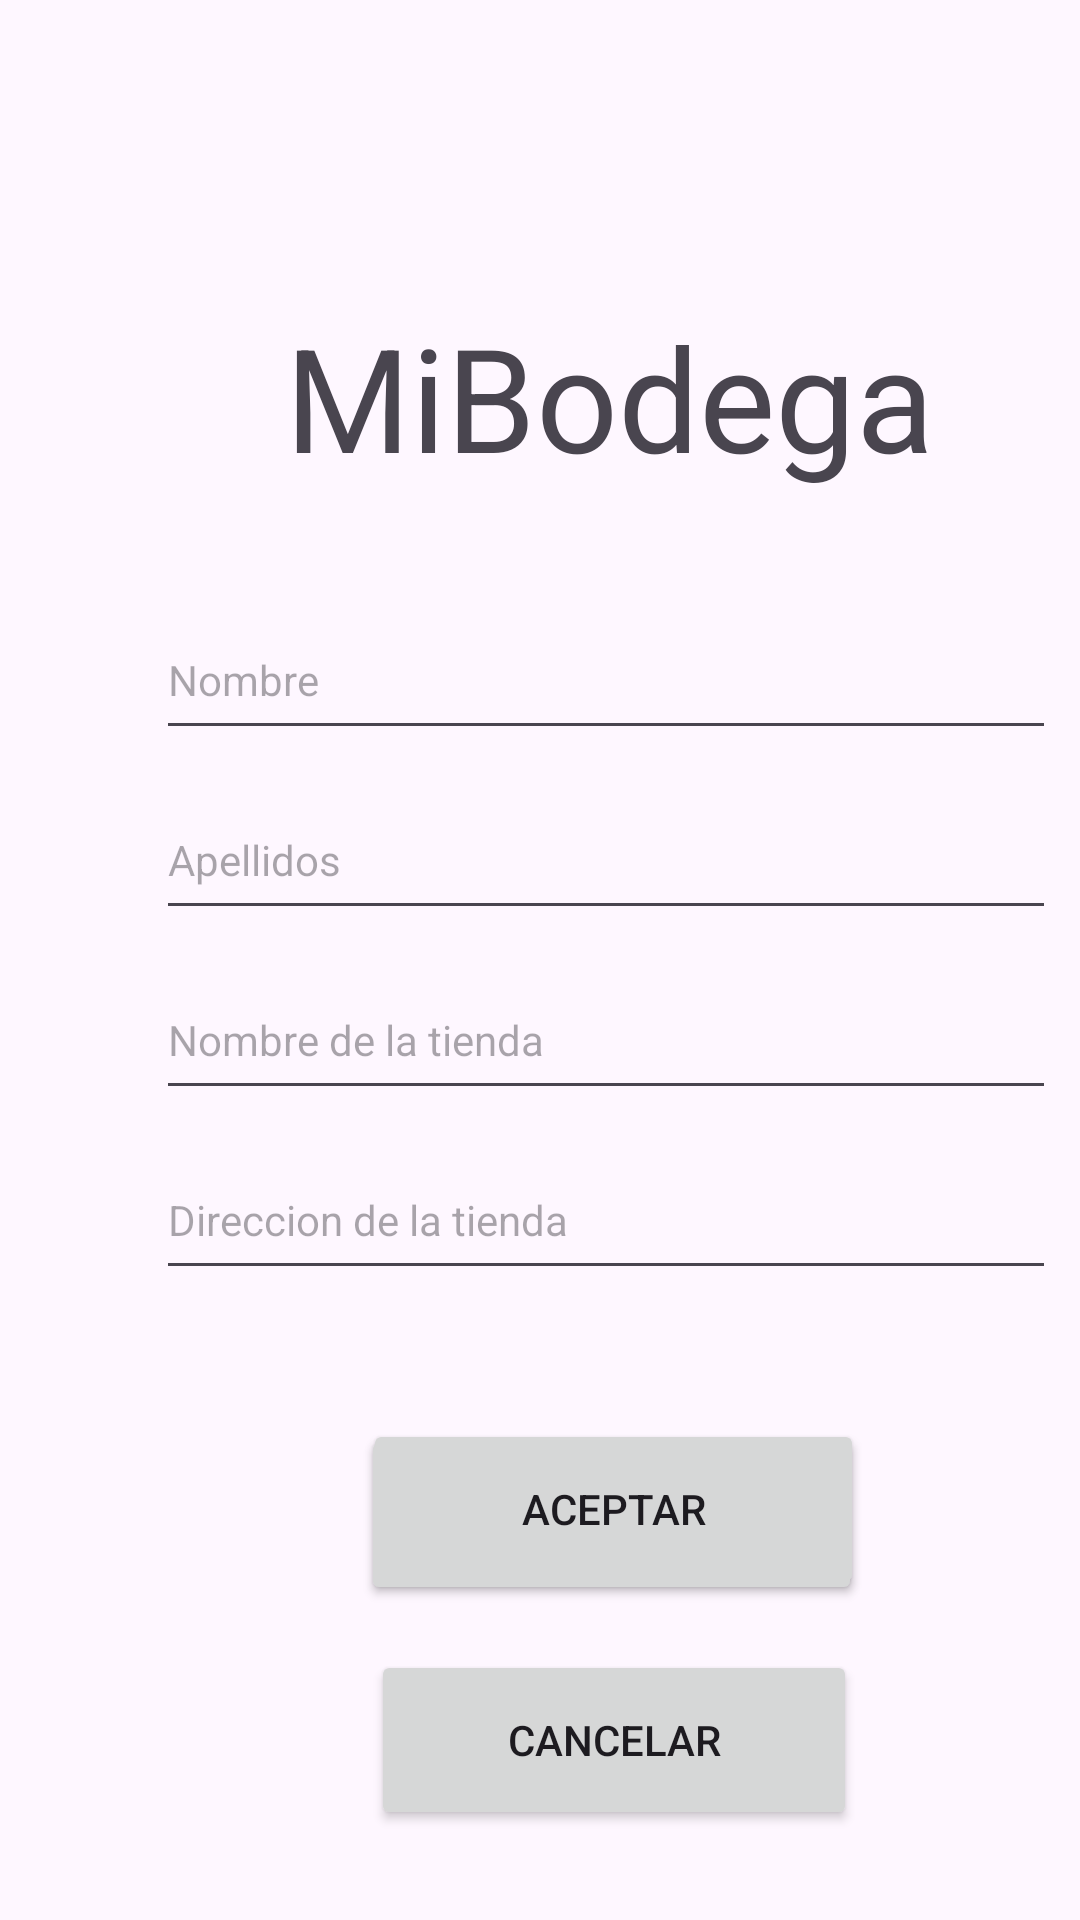

The Android layout XML behind this screen, and the referenced resources:
<!-- AndroidManifest.xml: application theme Theme.MiBodega -->
<!-- res/layout/activity_login.xml -->
<?xml version="1.0" encoding="utf-8"?>
<androidx.constraintlayout.widget.ConstraintLayout xmlns:android="http://schemas.android.com/apk/res/android"
    xmlns:app="http://schemas.android.com/apk/res-auto"
    xmlns:tools="http://schemas.android.com/tools"
    android:id="@+id/main"
    android:layout_width="match_parent"
    android:layout_height="match_parent"
    tools:context=".ui.LoginActivity">

    <Button
        android:id="@+id/button2"
        android:layout_width="167dp"
        android:layout_height="60dp"
        android:layout_marginTop="45dp"
        android:text="Button"
        app:layout_constraintEnd_toEndOf="@+id/etDireccionTienda"
        app:layout_constraintHorizontal_bias="0.514"
        app:layout_constraintStart_toStartOf="@+id/etDireccionTienda"
        app:layout_constraintTop_toBottomOf="@+id/etDireccionTienda" />

    <EditText
        android:id="@+id/etNombre"
        android:layout_width="300dp"
        android:layout_height="50dp"
        android:layout_marginStart="52dp"
        android:layout_marginTop="200dp"
        android:ems="10"
        android:hint="Nombre"
        android:inputType="text"
        android:textAppearance="@style/TextAppearance.AppCompat.Small"
        android:textSize="14sp"
        app:layout_constraintStart_toStartOf="parent"
        app:layout_constraintTop_toTopOf="parent" />

    <EditText
        android:id="@+id/etApellidos"
        android:layout_width="300dp"
        android:layout_height="50dp"
        android:layout_marginTop="10dp"
        android:ems="10"
        android:hint="Apellidos"
        android:inputType="text"
        android:textAppearance="@style/TextAppearance.AppCompat.Small"
        android:textSize="14sp"
        app:layout_constraintStart_toStartOf="@+id/etNombre"
        app:layout_constraintTop_toBottomOf="@+id/etNombre" />

    <EditText
        android:id="@+id/etNombreTienda"
        android:layout_width="300dp"
        android:layout_height="50dp"
        android:layout_marginTop="10dp"
        android:ems="10"
        android:hint="Nombre de la tienda"
        android:inputType="text"
        android:textAppearance="@style/TextAppearance.AppCompat.Small"
        android:textSize="14sp"
        app:layout_constraintStart_toStartOf="@+id/etApellidos"
        app:layout_constraintTop_toBottomOf="@+id/etApellidos" />

    <EditText
        android:id="@+id/etDireccionTienda"
        android:layout_width="300dp"
        android:layout_height="50dp"
        android:layout_marginTop="10dp"
        android:ems="10"
        android:hint="Direccion de la tienda"
        android:inputType="text"
        android:textAppearance="@style/TextAppearance.AppCompat.Small"
        android:textSize="14sp"
        app:layout_constraintStart_toStartOf="@+id/etNombreTienda"
        app:layout_constraintTop_toBottomOf="@+id/etNombreTienda" />

    <Button
        android:id="@+id/btnAceptar"
        android:layout_width="167dp"
        android:layout_height="60dp"
        android:layout_marginTop="43dp"
        android:text="Aceptar"
        app:layout_constraintEnd_toEndOf="@+id/etDireccionTienda"
        app:layout_constraintHorizontal_bias="0.518"
        app:layout_constraintStart_toStartOf="@+id/etDireccionTienda"
        app:layout_constraintTop_toBottomOf="@+id/etDireccionTienda" />

    <Button
        android:id="@+id/btnCancelar"
        android:layout_width="162dp"
        android:layout_height="60dp"
        android:layout_marginTop="15dp"
        android:text="Cancelar"
        app:layout_constraintEnd_toEndOf="@+id/btnAceptar"
        app:layout_constraintStart_toStartOf="@+id/btnAceptar"
        app:layout_constraintTop_toBottomOf="@+id/button2" />

    <TextView
        android:id="@+id/textView"
        android:layout_width="wrap_content"
        android:layout_height="wrap_content"
        android:layout_marginTop="100dp"
        android:text="MiBodega"
        android:textSize="48sp"
        app:layout_constraintBottom_toTopOf="@+id/etNombre"
        app:layout_constraintEnd_toEndOf="@+id/etNombre"
        app:layout_constraintHorizontal_bias="0.512"
        app:layout_constraintStart_toStartOf="@+id/etNombre"
        app:layout_constraintTop_toTopOf="parent"
        app:layout_constraintVertical_bias="0.0" />


</androidx.constraintlayout.widget.ConstraintLayout>
<!-- resources referenced by this layout -->
<resources>
  <style name="Theme.MiBodega" parent="Base.Theme.MiBodega" />
  <style name="Base.Theme.MiBodega" parent="Theme.Material3.DayNight.NoActionBar">
          
          
      </style>
</resources>
